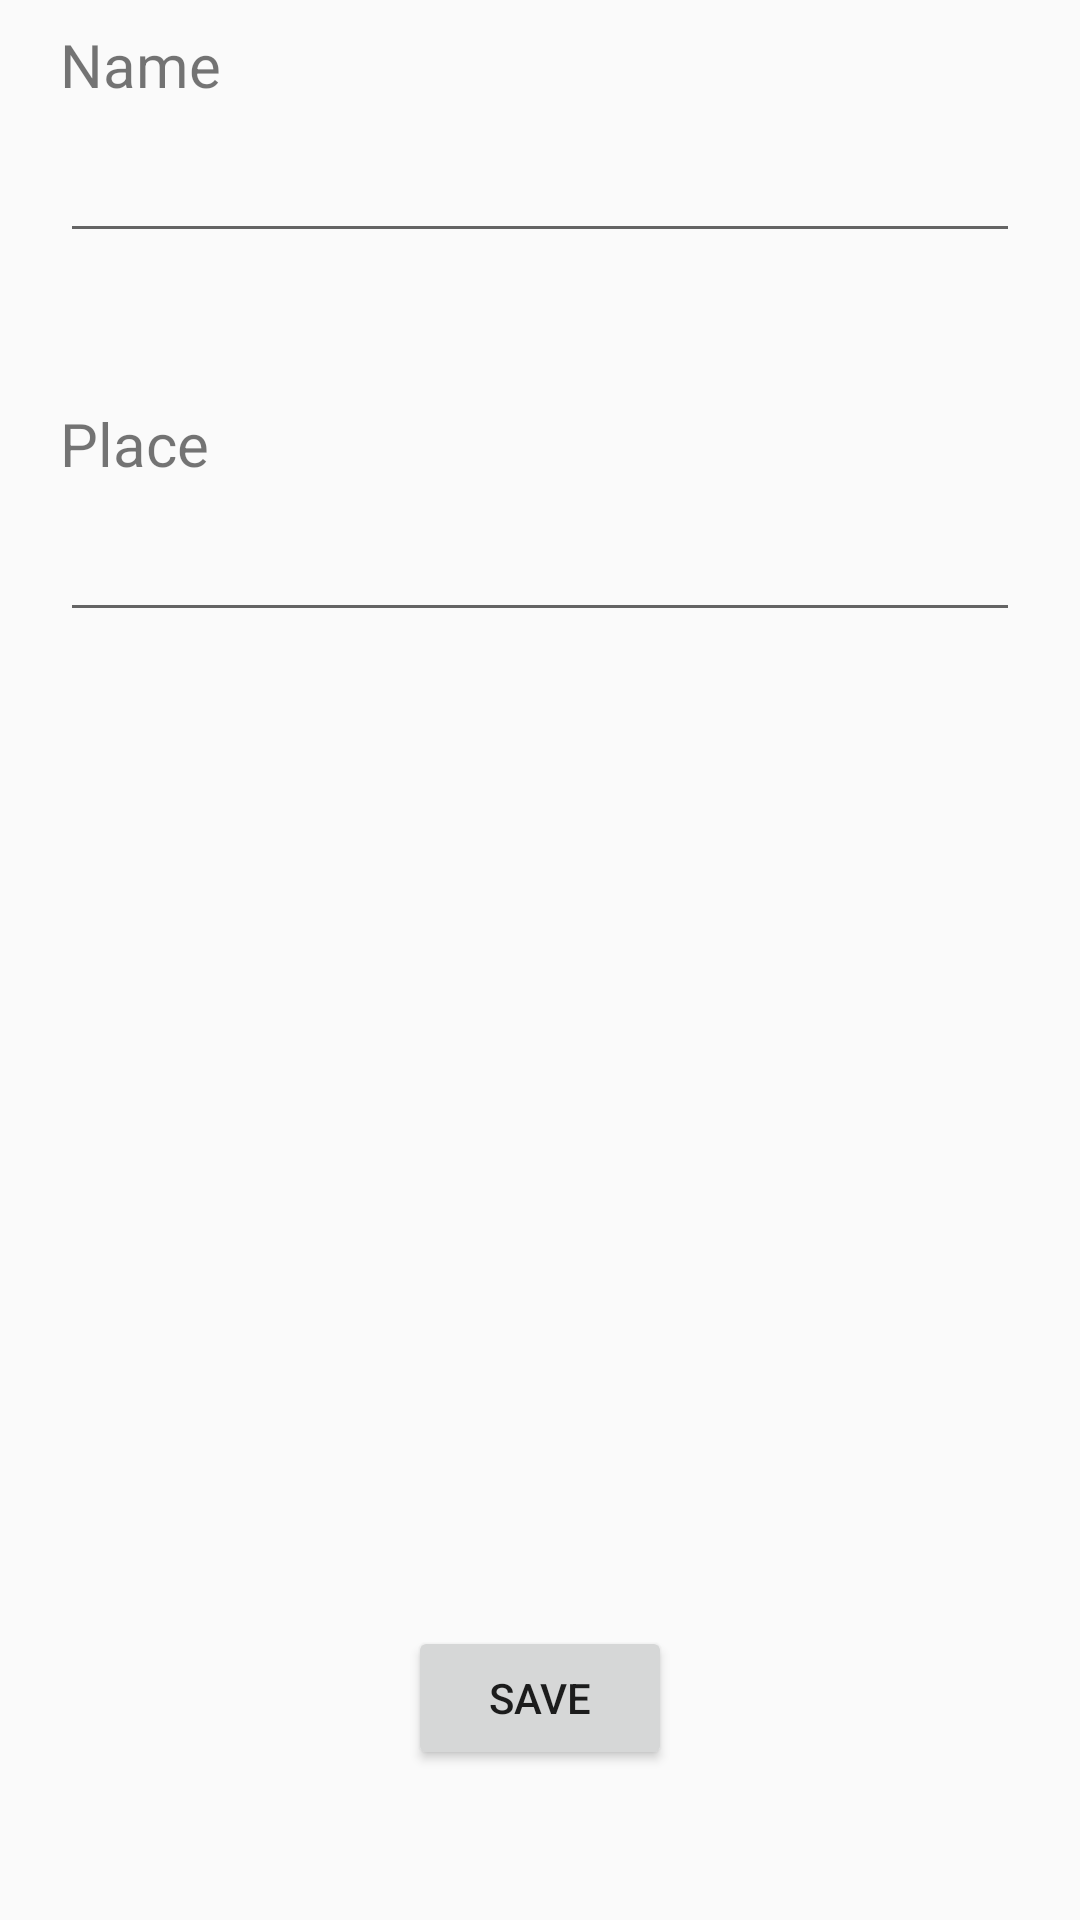

Write the Android layout XML for this screen, with the resource values it uses.
<!-- AndroidManifest.xml: application theme AppTheme -->
<!-- res/layout/activity_config.xml -->
<?xml version="1.0" encoding="utf-8"?>
<android.support.constraint.ConstraintLayout
        xmlns:android="http://schemas.android.com/apk/res/android"
        xmlns:tools="http://schemas.android.com/tools"
        xmlns:app="http://schemas.android.com/apk/res-auto"
        android:layout_width="match_parent"
        android:layout_height="match_parent"
        tools:context=".ConfigActivity">

    <TextView
            android:text="Name"
            android:layout_width="wrap_content"
            android:layout_height="wrap_content"
            android:id="@+id/titleName" app:layout_constraintStart_toStartOf="parent" android:layout_marginStart="20dp"
            android:layout_marginTop="8dp" app:layout_constraintTop_toTopOf="parent" android:textSize="20sp"/>
    <TextView
            android:text="Place"
            android:layout_width="wrap_content"
            android:layout_height="wrap_content"
            android:id="@+id/titlePlace" app:layout_constraintStart_toStartOf="parent" android:layout_marginStart="20dp"
            android:layout_marginTop="50dp" app:layout_constraintTop_toBottomOf="@+id/editTextName"
            android:textSize="20sp"/>
    <EditText
            android:layout_width="0dp"
            android:layout_height="wrap_content"
            android:inputType="textPersonName"
            android:ems="10"
            android:id="@+id/editTextName" android:layout_marginStart="20dp"
            app:layout_constraintStart_toStartOf="parent" android:layout_marginTop="8dp"
            app:layout_constraintTop_toBottomOf="@+id/titleName" android:layout_marginEnd="20dp"
            app:layout_constraintEnd_toEndOf="parent"/>
    <EditText
            android:layout_width="0dp"
            android:layout_height="wrap_content"
            android:inputType="textPersonName"
            android:ems="10"
            android:id="@+id/editTextPlace" android:layout_marginStart="20dp"
            app:layout_constraintStart_toStartOf="parent" android:layout_marginTop="8dp"
            app:layout_constraintTop_toBottomOf="@+id/titlePlace" android:layout_marginEnd="20dp"
            app:layout_constraintEnd_toEndOf="parent"/>
    <Button
            android:text="Save"
            android:layout_width="wrap_content"
            android:layout_height="wrap_content"
            android:id="@+id/buttonConfigSave" app:layout_constraintStart_toStartOf="parent"
            android:layout_marginStart="8dp"
            app:layout_constraintEnd_toEndOf="parent" android:layout_marginEnd="8dp" android:layout_marginBottom="50dp"
            app:layout_constraintBottom_toBottomOf="parent"/>
</android.support.constraint.ConstraintLayout>
<!-- resources referenced by this layout -->
<resources>
  <style name="AppTheme" parent="Theme.AppCompat.Light.DarkActionBar">
          
          <item name="colorPrimary">@color/colorPrimary</item>
          <item name="colorPrimaryDark">@color/colorPrimaryDark</item>
          <item name="colorAccent">@color/colorAccent</item>
      </style>
  <!-- not gathered from this repository: default colours our renderer supplied (Android Studio template values) -->
  <color name="colorPrimary">#FF6200EE</color>
  <color name="colorPrimaryDark">#FF3700B3</color>
  <color name="colorAccent">#FF03DAC5</color>
</resources>
